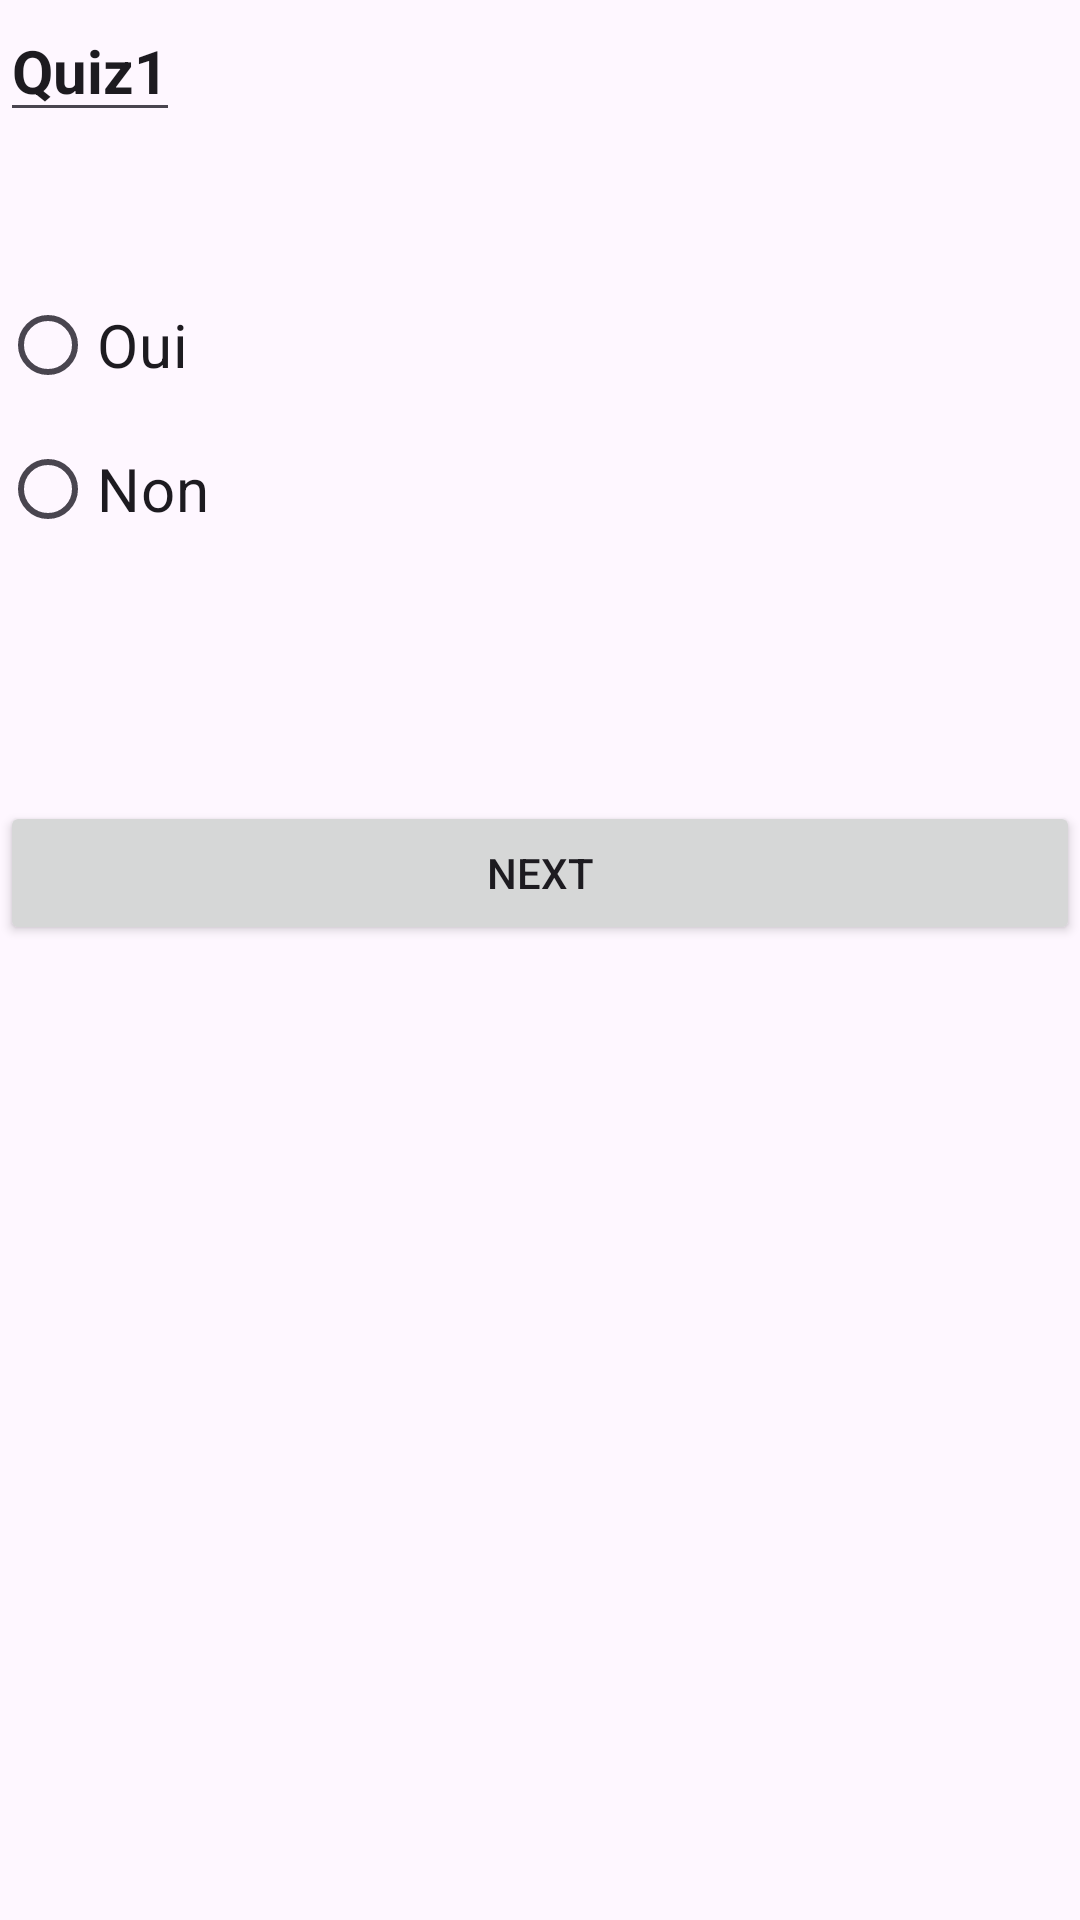

Android layout source for this screen:
<!-- AndroidManifest.xml: application theme Theme.QuizApp_manar -->
<!-- res/layout/activity_quiz1.xml -->
<?xml version="1.0" encoding="utf-8"?>
<LinearLayout xmlns:android="http://schemas.android.com/apk/res/android"
    xmlns:app="http://schemas.android.com/apk/res-auto"
    xmlns:tools="http://schemas.android.com/tools"
    android:layout_width="match_parent"
    android:layout_height="match_parent"
    android:orientation="vertical"
    android:layout_marginLeft="20dp"
    android:layout_marginRight="20dp"
    android:layout_gravity="center"
    tools:context=".Quiz1">

    <EditText
        android:layout_width="wrap_content"
        android:layout_height="wrap_content"
        android:text="Quiz1"
        android:textSize="20sp"
        android:textStyle="bold"
        android:id="@+id/title"/>

    <ImageView
        android:layout_width="match_parent"
        android:layout_height="wrap_content"
        android:id="@+id/image1"/>

    <TextView
        android:layout_width="match_parent"
        android:layout_height="wrap_content"
        android:textSize="20sp"
        android:layout_marginBottom="20sp"
        android:textStyle="bold"
        android:id="@+id/qst1"/>

    <RadioGroup
        android:layout_width="match_parent"
        android:layout_height="wrap_content"
        android:id="@+id/rg1">
        <RadioButton
            android:id="@+id/rb1"
            android:layout_width="match_parent"
            android:layout_height="wrap_content"
            android:layout_weight="1"
            android:text="Oui"
            android:textSize="20sp"/>
        <RadioButton
            android:id="@+id/rb2"
            android:layout_width="match_parent"
            android:layout_height="wrap_content"
            android:layout_weight="1"
            android:text="Non"
            android:textSize="20sp"/>

        <Button
            android:id="@+id/button_next1"
            android:layout_width="match_parent"
            android:layout_height="wrap_content"
            android:text="Next"
            android:layout_marginTop="80dp"/>
    </RadioGroup>
    <ImageView
        android:layout_width="50dp"
        android:layout_height="80dp"
        android:layout_gravity="center"
        android:src="@drawable/logoo"/>
</LinearLayout>
<!-- resources referenced by this layout -->
<resources>
  <style name="Theme.QuizApp_manar" parent="Base.Theme.QuizApp_manar" />
  <style name="Base.Theme.QuizApp_manar" parent="Theme.Material3.DayNight.NoActionBar">
          
          
      </style>
</resources>
